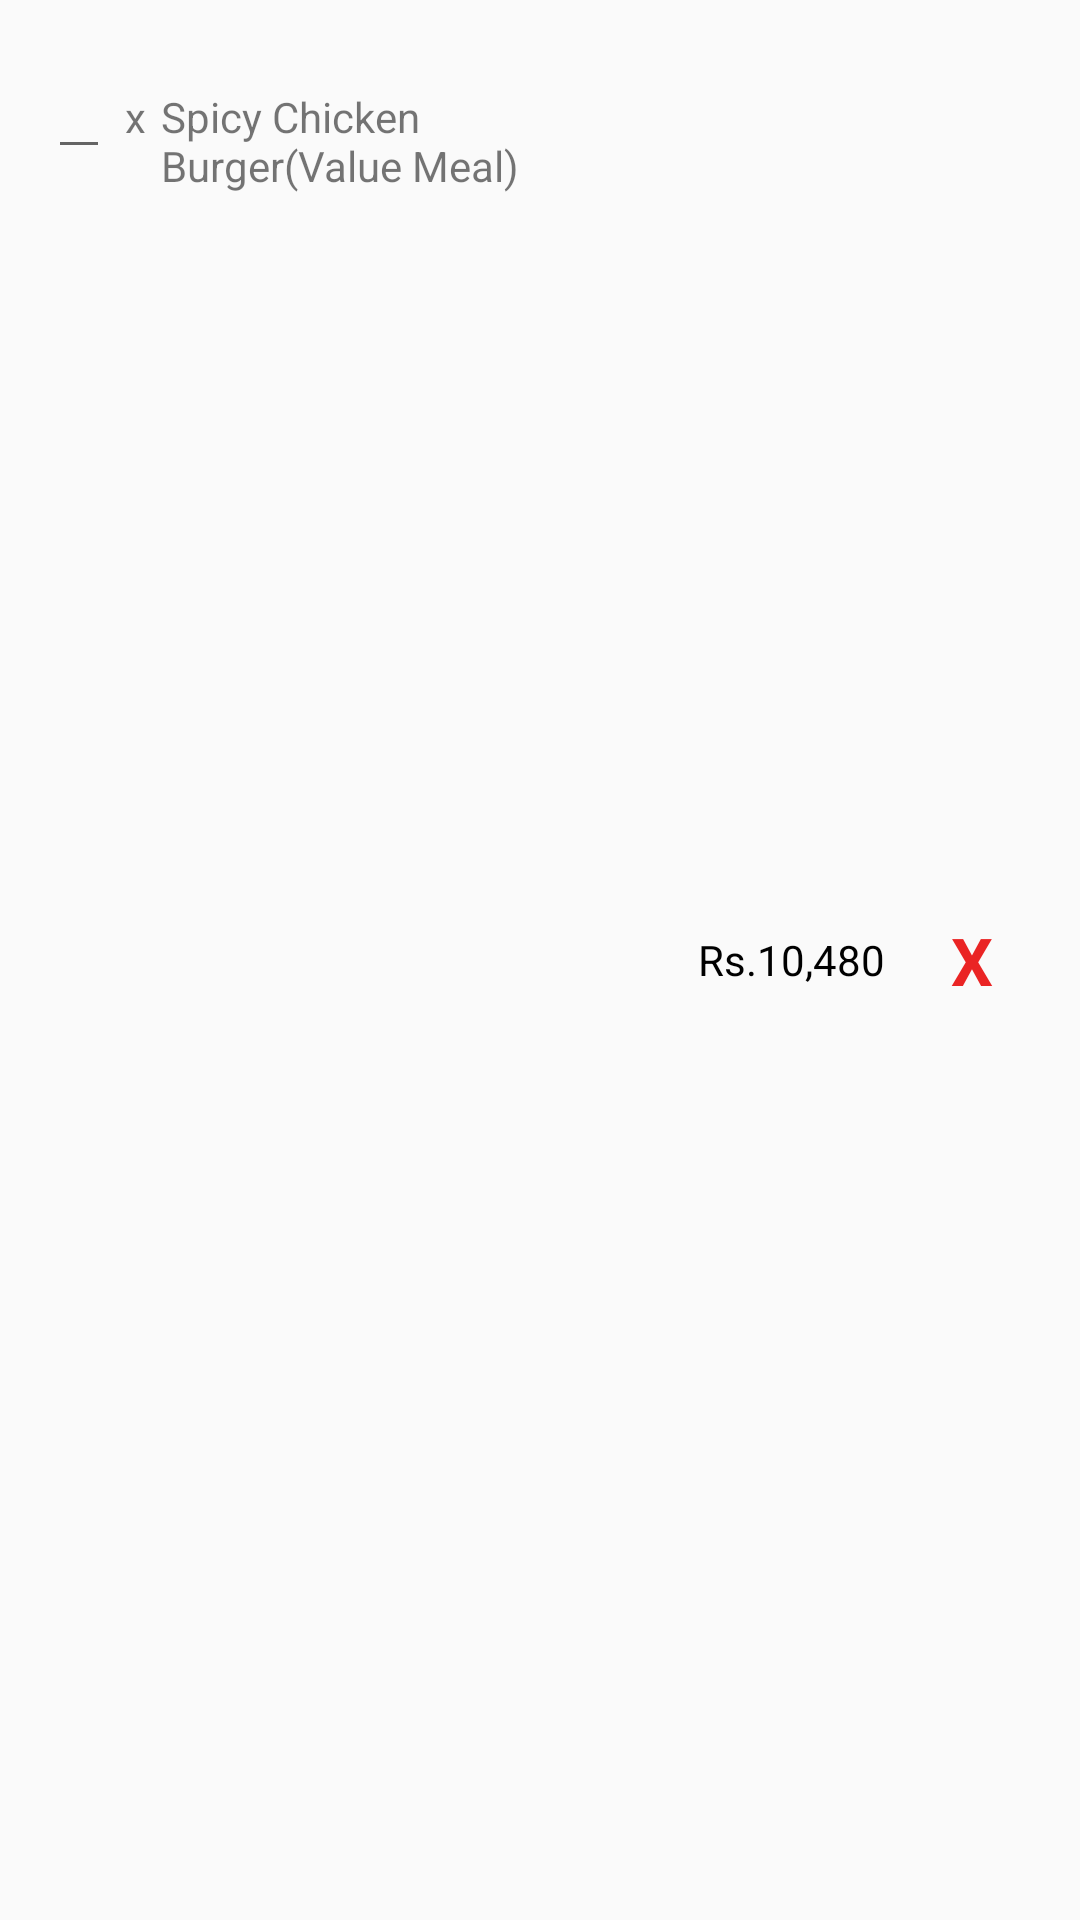

Android layout source for this screen:
<!-- AndroidManifest.xml: application theme AppTheme1 -->
<!-- res/layout/order_check_edit_list.xml -->
<?xml version="1.0" encoding="utf-8"?>
<RelativeLayout xmlns:android="http://schemas.android.com/apk/res/android"
              android:orientation="horizontal"
              android:layout_width="match_parent"
              android:layout_height="wrap_content"
              android:padding="15dp">

    <LinearLayout
            android:layout_width="wrap_content"
            android:layout_height="wrap_content"
            android:orientation="horizontal"
            android:layout_alignParentLeft="true"
            android:layout_alignParentStart="true"
            android:layout_marginLeft="1dp"
            android:layout_marginStart="1dp">

    <EditText
              android:id="@+id/editItemQuantity"
              android:layout_width="wrap_content"
              android:layout_height="wrap_content"
              android:hint=""
              android:inputType="number"
              android:imeOptions="actionDone"
              android:cursorVisible="true"
              android:maxLength="4"
              android:clickable="true"
              android:focusableInTouchMode="true" />

    <TextView
            android:layout_width="wrap_content"
            android:layout_height="wrap_content"
            android:text="x"
            android:layout_marginLeft="5dp"
            android:layout_marginStart="5dp"
              />

    <TextView
            android:id="@+id/ediItemName"
            android:layout_width="165dp"
            android:layout_height="wrap_content"
            android:text="Spicy Chicken Burger(Value Meal)"
            android:layout_marginLeft="5dp"
            android:layout_marginStart="5dp"
            android:maxLines="2"
    android:layout_marginBottom="15dp"/>

    </LinearLayout>

    <LinearLayout
            android:layout_width="wrap_content"
            android:layout_height="wrap_content"
            android:orientation="horizontal"
            android:layout_centerVertical="true"
            android:layout_alignParentRight="true"
            android:layout_alignParentEnd="true"
            android:layout_marginRight="9dp"
            android:layout_marginEnd="9dp">

    <TextView
            android:layout_width="wrap_content"
            android:layout_height="wrap_content"
            android:text="Rs."
            android:layout_gravity="right|center"
            android:textColor="#000000"/>

    <TextView
            android:id="@+id/editItemCost"
            android:layout_width="wrap_content"
            android:layout_height="wrap_content"
            android:text="10,480"
            android:layout_gravity="right|center"
            android:textColor="#000000"/>

    <TextView
            android:id="@+id/editItemCross"
            android:layout_width="wrap_content"
            android:layout_height="wrap_content"
            android:text="X"
            android:textSize="22sp"
            android:textStyle="bold"
            android:layout_marginLeft="22dp"
            android:layout_marginStart="22dp"
            android:layout_gravity="right"
            android:textColor="#ea2424"
            android:layout_marginRight="5dp"
            android:layout_marginEnd="5dp"/>

    </LinearLayout>


</RelativeLayout>
<!-- resources referenced by this layout -->
<resources>
  <style name="AppTheme1" parent="Theme.AppCompat.Light.NoActionBar">
  
          <item name="colorPrimary">@color/ColorPrimary</item>
          <item name="colorPrimaryDark">@color/ColorPrimaryDark</item>
          
      </style>
  <color name="ColorPrimary">#D7080D</color>
  <color name="ColorPrimaryDark">#D7080D</color>
</resources>
